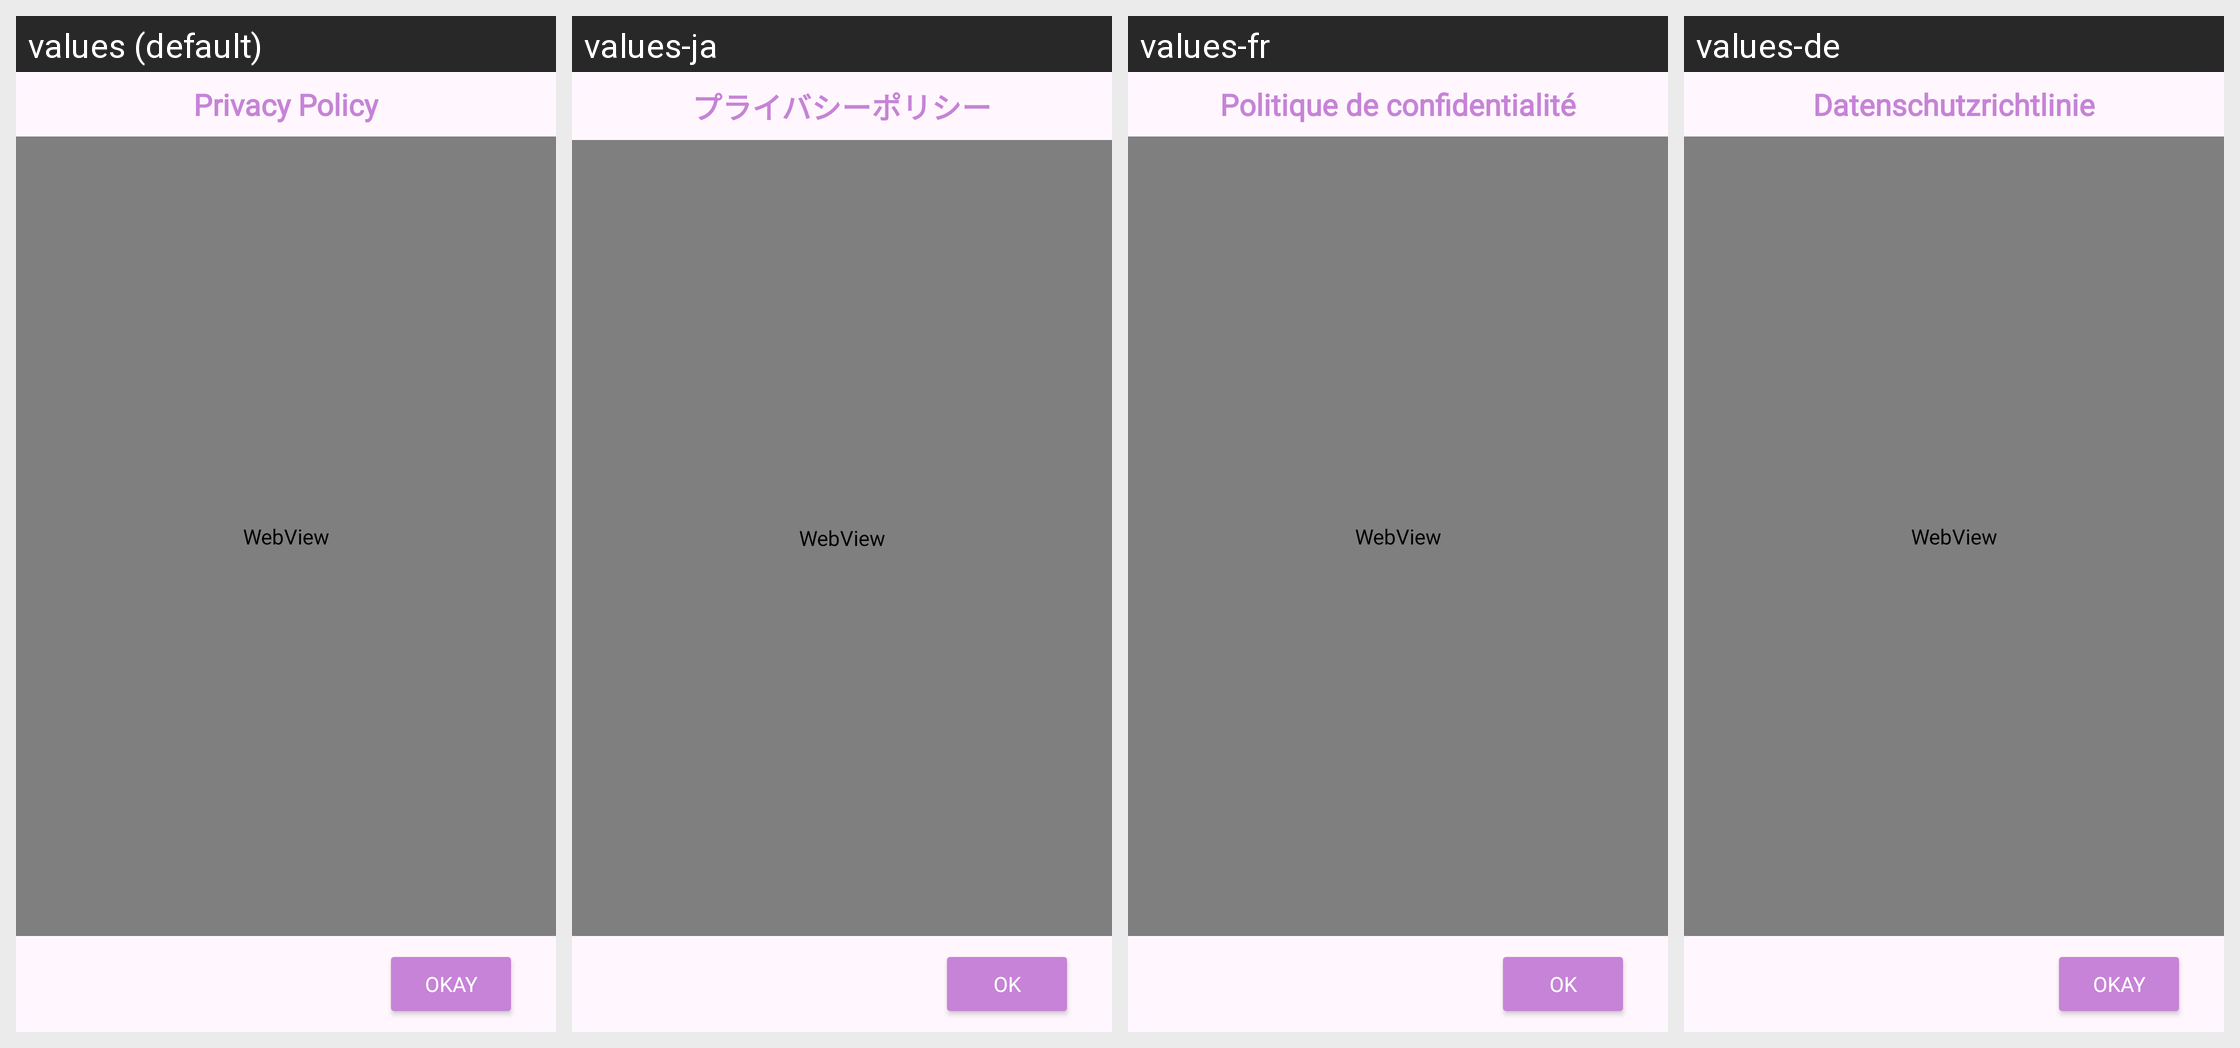

Here is an Android app screen in its default locale and in the app's own translations. Write out the translated-string differences for the strings that appear on this screen.
Android screen res/layout/dialog_privacy.xml rendered under 4 locales, left to right: values (default), values-ja, values-fr, values-de. Device: Nexus 5 (rendered at 1080×1920; each locale shown at half size, 540×960, under a caption strip naming it); theme AppTheme.
Other locales in the repository, not shown: values-es, values-ko, values-zh-rCN.
Strings drawn on this screen, with the default value and each locale's value (text and hints the layout hard-codes, and strings that could not be matched under every locale, appear in the picture but are not listed):

privacy_policy
  values: Privacy Policy
  values-ja: プライバシーポリシー
  values-fr: Politique de confidentialité
  values-de: Datenschutzrichtlinie

okay
  values: Okay
  values-ja: OK
  values-fr: OK
  values-de: Okay
